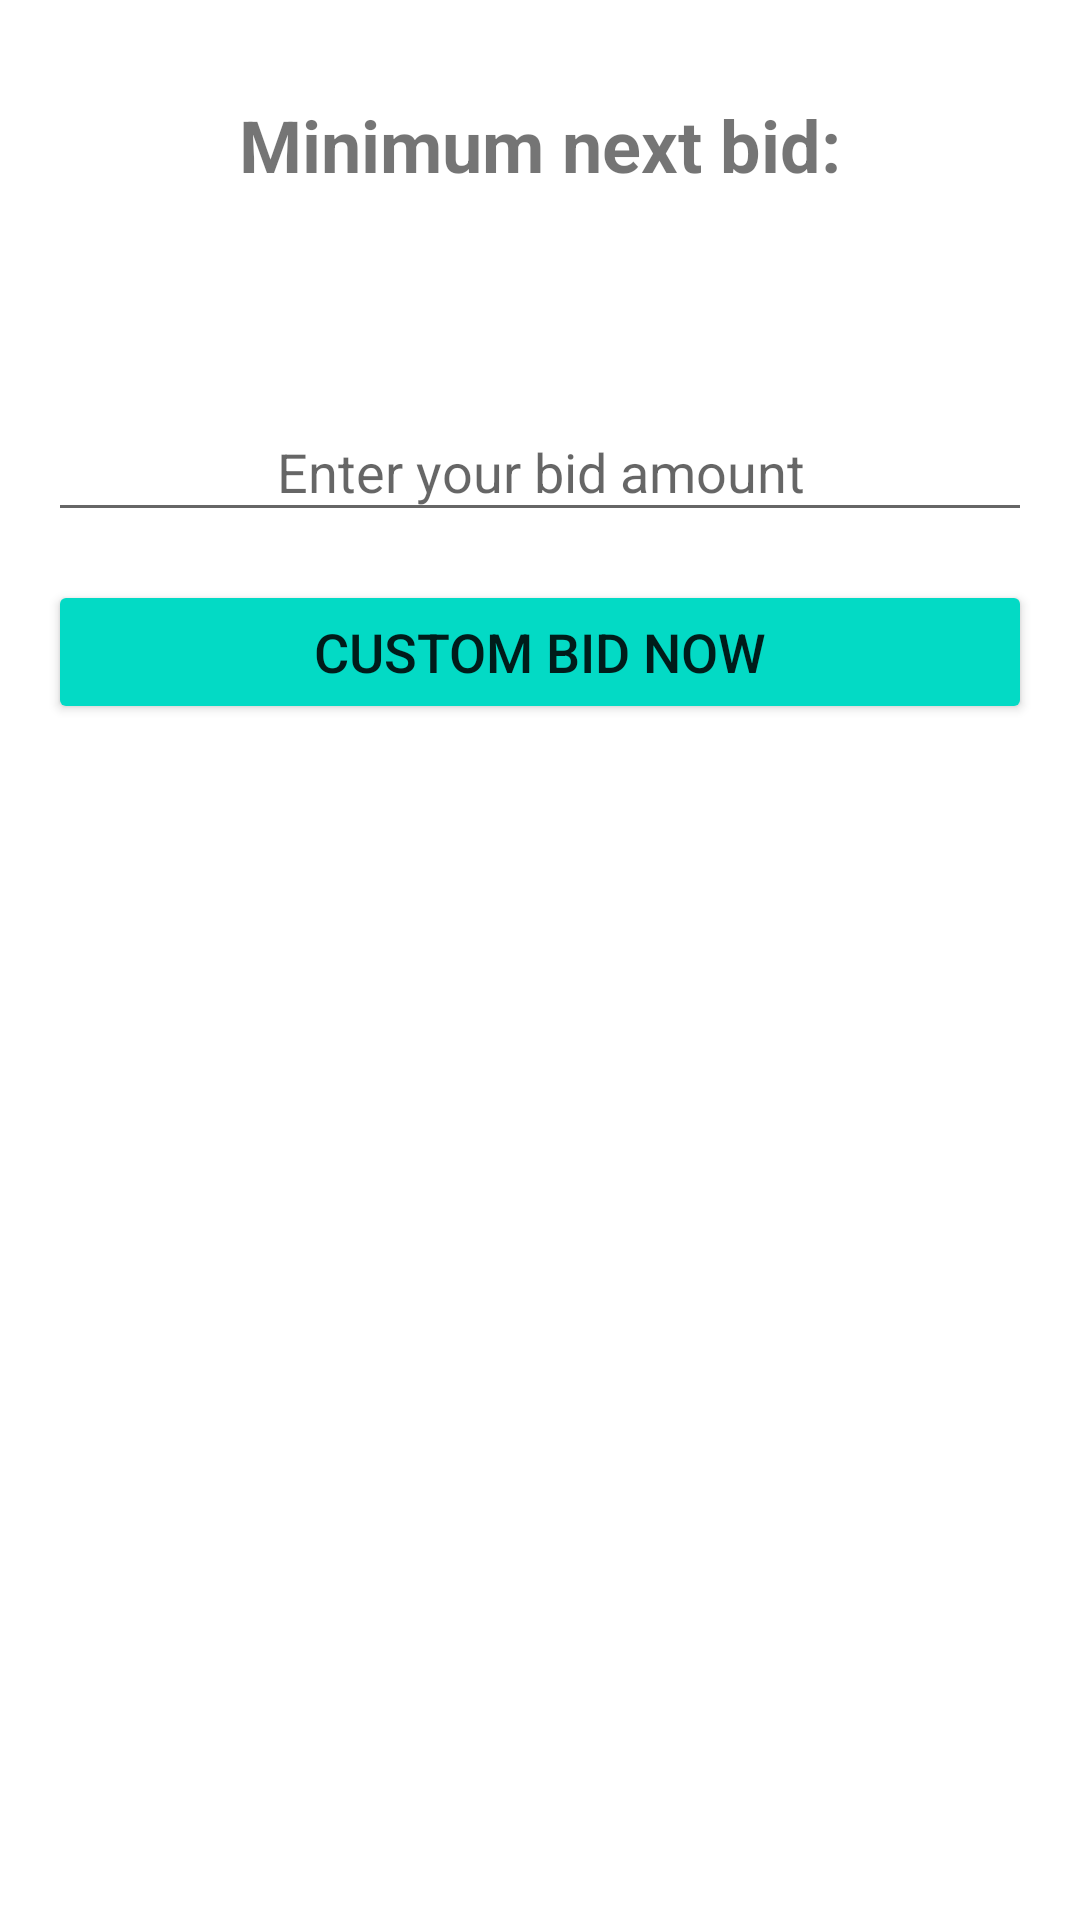

Reconstruct the res/layout file that produces this screen, plus the resources it refers to.
<!-- AndroidManifest.xml: application theme Theme.Auctiontest -->
<!-- res/layout/custom_bid_now_button.xml -->
<?xml version="1.0" encoding="utf-8"?>
<LinearLayout xmlns:android="http://schemas.android.com/apk/res/android"
    android:layout_width="match_parent"
    android:layout_height="wrap_content"
    xmlns:app="http://schemas.android.com/apk/res-auto"
    android:orientation="vertical"
    android:padding="16dp">

    <TextView
        android:id="@+id/minimumNextBid"
        android:layout_width="match_parent"
        android:layout_height="wrap_content"
        android:layout_marginTop="8dp"
        android:text="Minimum next bid:"
        android:textAlignment="center"
        android:textStyle="bold"
        android:padding="8dp"
        android:textSize="24sp"
        android:minLines="3"/>

    
    <EditText
        android:id="@+id/editTextBid"
        android:layout_width="match_parent"
        android:layout_height="wrap_content"
        android:layout_marginTop="8dp"
        android:hint="Enter your bid amount"
        android:textAlignment="center"
        android:inputType="numberDecimal"
        android:padding="8dp"
        android:textSize="18sp"/>

    <LinearLayout
        android:layout_width="match_parent"
        android:layout_height="wrap_content"
        android:orientation="horizontal"
        android:layout_marginTop="16dp">

        <Button
            android:id="@+id/customBidNow"
            android:layout_width="0dp"
            android:layout_height="wrap_content"
            android:textSize="18sp"
            android:backgroundTint="@color/teal_200"
            app:cornerRadius="20dp"
            android:layout_weight="1"
            android:text="Custom Bid Now"/>
    </LinearLayout>

</LinearLayout>
<!-- resources referenced by this layout -->
<resources>
  <color name="teal_200">#FF03DAC5</color>
  <style name="Theme.Auctiontest" parent="Theme.MaterialComponents.DayNight.NoActionBar">
          
          <item name="colorPrimary">@color/purple_500</item>
          <item name="colorPrimaryVariant">@color/lavender</item>
          <item name="colorOnPrimary">@color/white</item>
          
          <item name="colorSecondary">@color/teal_200</item>
          <item name="colorSecondaryVariant">@color/teal_700</item>
          <item name="colorOnSecondary">@color/black</item>
          
          <item name="android:statusBarColor">?attr/colorPrimaryVariant</item>
          
      </style>
  <color name="purple_500">#FF6200EE</color>
  <color name="lavender">#8692f7</color>
  <color name="white">#FFFFFFFF</color>
  <color name="teal_700">#FF018786</color>
  <color name="black">#FF000000</color>
</resources>
